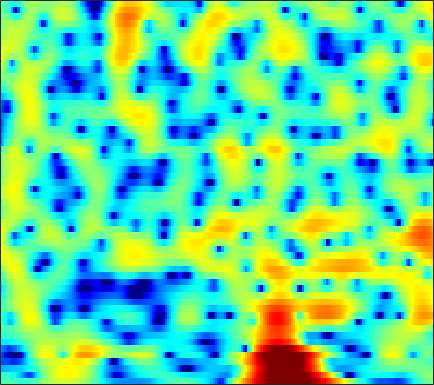

Values plotted in this chart, from the file beside it:
-2.2661, -2.1364, -2.0526, -2.0721, -2.1451, -2.3146, -2.5407, -2.731, -2.9984, -3.2332, -3.3874, -3.4255, -3.3456, -3.0988, -2.8085, -2.3083, -1.7173, -1.2436, -0.60038, 0.03024, 0.62257, 1.032, 1.5305, 1.9677
-2.902, -2.986, -3.162, -3.422, -3.69, -4.162, -4.791, -5.389, -6.389, -7.672, -9.289, -10.7, -12.48, -12.94, -11.81, -9.315, -6.811, -5.144, -3.221, -1.599, -0.2252, 0.6669, 1.696, 2.567
-8.056, -7.89, -7.69, -7.518, -7.401, -7.254, -7.103, -6.976, -6.777, -6.531, -6.223, -5.943, -5.483, -4.909, -4.405, -3.644, -2.794, -2.122, -1.21, -0.3091, 0.5537, 1.162, 1.914, 2.587
-11.87, -11.85, -12.04, -12.41, -12.76, -13.21, -13.43, -13.27, -12.5, -11.15, -9.495, -8.199, -6.508, -4.916, -3.821, -2.482, -1.286, -0.4847, 0.4613, 1.271, 1.945, 2.366, 2.819, 3.16
-11.55, -12.94, -15.26, -17.8, -19.32, -20.34, -20.97, -21.77, -22.22, -18.47, -13.27, -9.95, -6.373, -3.523, -1.76, 0.2012, 1.78, 2.739, 3.747, 4.463, 4.886, 5.007, 4.891, 4.425
-9.374, -10.26, -11.49, -12.45, -12.67, -12.15, -11.08, -10.12, -8.798, -7.423, -5.973, -4.813, -3.259, -1.778, -0.7478, 0.4894, 1.548, 2.219, 2.934, 3.443, 3.74, 3.817, 3.724, 3.407
-5.623, -5.623, -5.593, -5.515, -5.397, -5.127, -4.731, -4.364, -3.814, -3.202, -2.543, -2.023, -1.328, -0.6546, -0.1717, 0.4247, 0.9441, 1.274, 1.632, 1.895, 2.062, 2.13, 2.151, 2.105
-3.216, -3.148, -3.019, -2.84, -2.673, -2.4, -2.073, -1.789, -1.377, -0.9316, -0.4765, -0.1475, 0.257, 0.6081, 0.836, 1.083, 1.252, 1.328, 1.358, 1.318, 1.218, 1.116, 0.9601, 0.8009
-1.967, -2.117, -2.258, -2.26, -2.138, -1.808, -1.305, -0.8429, -0.1646, 0.5222, 1.156, 1.563, 1.996, 2.293, 2.415, 2.434, 2.289, 2.081, 1.67, 1.117, 0.4419, -0.1181, -0.8836, -1.583
-2.329, -3.186, -4.736, -6.607, -7.674, -7.191, -4.759, -2.753, -0.4465, 1.345, 2.677, 3.412, 4.095, 4.471, 4.548, 4.383, 3.921, 3.38, 2.378, 1.035, -0.682, -2.265, -4.862, -8.111
-3.028, -3.356, -4.297, -5.647, -6.403, -5.861, -3.697, -1.828, 0.3884, 2.136, 3.412, 4.096, 4.675, 4.891, 4.82, 4.425, 3.678, 2.876, 1.472, -0.306, -2.477, -4.378, -7.215, -10.17
-2.895, -2.28, -1.605, -0.9949, -0.5248, 0.1778, 0.9692, 1.602, 2.409, 3.116, 3.664, 3.955, 4.132, 4.026, 3.761, 3.164, 2.255, 1.355, -0.1595, -2.077, -4.461, -6.609, -10.13, -14.78
-3.143, -2.395, -1.415, -0.4563, 0.2144, 1.018, 1.736, 2.219, 2.771, 3.197, 3.482, 3.584, 3.561, 3.347, 3.06, 2.486, 1.69, 0.9497, -0.2501, -1.703, -3.384, -4.789, -6.797, -8.761
-5.234, -4.003, -2.511, -1.207, -0.3525, 0.6337, 1.458, 1.958, 2.491, 2.869, 3.089, 3.144, 3.084, 2.897, 2.664, 2.219, 1.643, 1.134, 0.3602, -0.4991, -1.423, -2.136, -3.088, -3.986
-6.782, -5.019, -3.054, -1.49, -0.5286, 0.5424, 1.392, 1.883, 2.359, 2.648, 2.769, 2.759, 2.633, 2.384, 2.127, 1.724, 1.27, 0.9002, 0.3991, -0.1075, -0.6295, -1.02, -1.548, -2.086
-4.411, -3.201, -1.696, -0.3678, 0.4975, 1.442, 2.125, 2.485, 2.76, 2.805, 2.643, 2.411, 1.964, 1.385, 0.9198, 0.3144, -0.2337, -0.5757, -0.9215, -1.157, -1.294, -1.361, -1.436, -1.544
-3.375, -1.715, 0.08966, 1.483, 2.322, 3.138, 3.614, 3.768, 3.707, 3.347, 2.674, 1.96, 0.7419, -0.7275, -1.958, -3.636, -4.987, -5.508, -5.492, -4.905, -4.092, -3.491, -2.756, -2.125
-0.9339, 0.565, 2.121, 3.265, 3.868, 4.349, 4.522, 4.439, 4.039, 3.297, 2.171, 1.017, -0.9609, -3.61, -6.324, -11.52, -21.8, -28.15, -15.9, -11.83, -9.446, -8.059, -6.392, -4.863
2.981, 3.335, 3.749, 4.072, 4.191, 4.194, 4.017, 3.746, 3.184, 2.365, 1.289, 0.2897, -1.357, -3.35, -4.993, -7.378, -9.739, -11.32, -13.43, -16.01, -19.46, -19.08, -13.9, -9.601
4.334, 4.236, 4.058, 3.796, 3.562, 3.223, 2.802, 2.446, 1.916, 1.293, 0.5775, -0.03047, -0.9861, -2.027, -2.894, -4.205, -5.57, -6.662, -8.226, -9.848, -10.88, -10.66, -9.156, -7.078
4.311, 3.855, 3.143, 2.315, 1.698, 0.9143, 0.2521, -0.1092, -0.4275, -0.6127, -0.7731, -0.896, -1.07, -1.335, -1.582, -1.881, -2.231, -2.482, -2.762, -2.925, -2.896, -2.745, -2.337, -1.811
4.014, 3.096, 1.53, -0.4392, -2.222, -4.798, -6.572, -6.7, -5.684, -4.387, -3.406, -2.865, -2.285, -1.881, -1.577, -1.141, -0.7539, -0.4555, -0.06323, 0.3267, 0.6646, 0.8824, 1.166, 1.4
4.352, 3.314, 1.48, -1.046, -3.563, -7.923, -12.19, -11.39, -8.345, -6.463, -5.552, -5.303, -5.266, -4.932, -4.288, -3.109, -1.698, -0.6803, 0.476, 1.393, 2.062, 2.434, 2.712, 2.81
4.558, 4.01, 3.051, 1.931, 1.034, -0.2404, -1.279, -1.96, -2.786, -3.816, -5.468, -7.455, -12.31, -28.19, -16.05, -8.057, -3.997, -1.989, -0.09761, 1.139, 1.943, 2.307, 2.515, 2.423
2.649, 2.76, 2.785, 2.682, 2.486, 2.095, 1.61, 1.144, 0.4101, -0.4695, -1.583, -2.465, -3.551, -4.103, -3.841, -2.982, -1.746, -0.9279, -0.04807, 0.5272, 0.8318, 0.8484, 0.6941, 0.2928
-1.044, 0.06849, 1.238, 2.012, 2.379, 2.682, 2.705, 2.619, 2.359, 1.986, 1.535, 1.185, 0.7621, 0.4542, 0.2847, 0.1733, 0.1361, 0.09266, -0.03754, -0.2856, -0.7297, -1.205, -2.033, -3.033
-2.764, -1.055, 0.6313, 1.821, 2.476, 3.049, 3.351, 3.426, 3.349, 3.102, 2.762, 2.44, 1.983, 1.499, 1.125, 0.6791, 0.1741, -0.2008, -0.773, -1.488, -2.421, -3.281, -4.821, -6.852
-0.4219, 0.584, 1.756, 2.673, 3.205, 3.646, 3.873, 3.87, 3.675, 3.272, 2.679, 2.141, 1.324, 0.462, -0.1409, -0.9111, -1.526, -1.929, -2.427, -3.002, -3.735, -4.466, -5.73, -7.434
1.526, 2.226, 3.068, 3.745, 4.111, 4.393, 4.426, 4.269, 3.819, 3.072, 1.975, 0.9397, -0.7661, -2.731, -4.242, -5.886, -6.347, -6.107, -5.451, -4.91, -4.698, -4.788, -5.12, -5.742
1.716, 2.509, 3.401, 4.111, 4.462, 4.76, 4.742, 4.545, 3.981, 3.05, 1.679, 0.297, -2.163, -5.741, -9.739, -19.46, -16.55, -11.35, -7.855, -6.038, -5.135, -4.835, -4.808, -5.078
0.1087, 1.264, 2.516, 3.434, 3.944, 4.348, 4.48, 4.385, 4.003, 3.316, 2.342, 1.409, -0.05053, -1.696, -2.885, -4.19, -4.785, -4.862, -4.681, -4.533, -4.602, -4.79, -5.314, -6.02
-1.206, 0.109, 1.522, 2.563, 3.166, 3.677, 3.951, 3.983, 3.838, 3.474, 2.925, 2.409, 1.615, 0.7764, 0.116, -0.6846, -1.464, -1.99, -2.693, -3.452, -4.321, -5.112, -6.344, -7.877
-0.8161, 0.1783, 1.291, 2.194, 2.72, 3.23, 3.524, 3.606, 3.556, 3.337, 2.966, 2.617, 2.065, 1.452, 0.9533, 0.2582, -0.5146, -1.13, -2.071, -3.139, -4.389, -5.456, -7.046, -8.878
-0.0552, 0.67, 1.539, 2.297, 2.72, 3.174, 3.396, 3.449, 3.321, 3.041, 2.623, 2.26, 1.74, 1.208, 0.8402, 0.3081, -0.2406, -0.7553, -1.592, -2.693, -4.105, -5.404, -7.464, -9.857
-0.09405, 0.6354, 1.636, 2.494, 3.024, 3.488, 3.681, 3.623, 3.275, 2.615, 1.723, 0.9659, 0.04918, -0.4985, -0.6153, -0.4428, -0.2292, -0.1717, -0.367, -0.993, -2.064, -3.31, -5.579, -9.049
-3.672, -2.071, -0.1918, 1.31, 2.204, 2.969, 3.312, 3.222, 2.674, 1.443, -0.6326, -3.029, -7.926, -12.13, -8.432, -3.778, -1.164, 0.06243, 0.9463, 1.232, 0.9874, 0.5702, -0.2918, -1.26
-10.43, -7.268, -4.196, -2.019, -0.7877, 0.3854, 1.069, 1.28, 1.1, 0.433, -0.7759, -1.993, -3.654, -4.323, -3.759, -2.108, -0.5563, 0.3567, 1.165, 1.599, 1.707, 1.669, 1.464, 1.229
-9.643, -8.084, -6.014, -4.109, -2.888, -1.529, -0.5204, 0.04885, 0.509, 0.7266, 0.725, 0.6636, 0.5618, 0.5786, 0.6964, 0.9164, 1.214, 1.365, 1.499, 1.472, 1.346, 1.158, 0.9008, 0.6146
-10.95, -9.146, -6.998, -5.02, -3.767, -2.197, -0.9131, -0.1106, 0.7991, 1.474, 1.982, 2.26, 2.514, 2.643, 2.692, 2.639, 2.47, 2.249, 1.821, 1.234, 0.5073, -0.1078, -0.9256, -1.633
-12.09, -10.04, -7.666, -5.617, -4.308, -2.606, -1.089, -0.079, 1.135, 2.115, 2.901, 3.344, 3.76, 3.95, 3.956, 3.776, 3.336, 2.863, 1.948, 0.7275, -0.9192, -2.42, -4.881, -7.551
-10.57, -9.901, -8.868, -7.493, -6.144, -4.31, -2.341, -0.989, 0.6229, 1.982, 3.045, 3.641, 4.195, 4.468, 4.472, 4.251, 3.726, 3.136, 2.055, 0.5978, -1.336, -3.175, -6.393, -10.74
-11.88, -13.14, -15.41, -15.63, -12.73, -8.392, -4.785, -2.641, -0.3406, 1.421, 2.73, 3.457, 4.09, 4.4, 4.426, 4.18, 3.676, 3.096, 2.126, 0.9104, -0.4535, -1.538, -2.979, -4.14
-10.99, -12.06, -13.72, -13.62, -11.15, -7.405, -4.08, -2.028, 0.1232, 1.783, 3.001, 3.656, 4.213, 4.418, 4.373, 4.033, 3.402, 2.768, 1.716, 0.4992, -0.7954, -1.734, -2.837, -3.655
-8.027, -7.238, -6.13, -4.92, -3.85, -2.265, -0.6694, 0.4842, 1.834, 2.945, 3.766, 4.19, 4.505, 4.505, 4.29, 3.748, 2.851, 1.961, 0.4631, -1.373, -3.509, -5.25, -7.225, -8.299
-5.596, -4.282, -2.881, -1.66, -0.8138, 0.2836, 1.283, 1.982, 2.836, 3.513, 4.014, 4.249, 4.342, 4.183, 3.864, 3.157, 2.112, 1.043, -0.8116, -3.287, -6.724, -10.34, -18.6, -26.29
-2.244, -1.658, -0.9441, -0.2769, 0.2034, 0.8508, 1.51, 1.98, 2.572, 3.084, 3.475, 3.658, 3.722, 3.564, 3.299, 2.683, 1.783, 0.9264, -0.5253, -2.296, -4.376, -6.026, -8.012, -9.332
0.2681, 0.09542, -0.1038, -0.2629, -0.3059, -0.1664, 0.2686, 0.7298, 1.415, 2.106, 2.659, 2.957, 3.191, 3.196, 3.058, 2.711, 2.142, 1.584, 0.7039, -0.3637, -1.535, -2.459, -3.744, -5.008
1.975, 1.082, -0.4477, -2.351, -3.808, -4.846, -3.923, -2.432, -0.4933, 1.001, 2.038, 2.56, 2.965, 3.114, 3.075, 2.917, 2.651, 2.361, 1.912, 1.35, 0.6703, 0.08348, -0.874, -2.022
3.477, 2.324, 0.1729, -3.039, -6.754, -11.72, -7.47, -3.942, -0.9833, 0.7531, 1.715, 2.065, 2.127, 1.939, 1.706, 1.436, 1.347, 1.363, 1.459, 1.547, 1.48, 1.306, 0.852, 0.1427
4.15, 3.653, 2.771, 1.804, 1.152, 0.6166, 0.5939, 0.8376, 1.197, 1.339, 1.107, 0.6066, -0.5632, -2.328, -3.876, -5.683, -5.572, -4.265, -2.436, -0.9912, -0.08622, 0.2681, 0.4479, 0.2683
3.451, 3.55, 3.545, 3.406, 3.304, 3.112, 2.887, 2.671, 2.303, 1.722, 0.7943, -0.2148, -2.083, -4.906, -7.996, -13.25, -12.23, -8.537, -5.131, -3.039, -1.739, -1.159, -0.7932, -0.8025
1.966, 2.46, 2.948, 3.237, 3.332, 3.345, 3.229, 3.042, 2.654, 2.09, 1.315, 0.59, -0.5261, -1.749, -2.612, -3.478, -3.779, -3.593, -3.108, -2.548, -2.079, -1.839, -1.757, -1.928
0.7678, 1.448, 2.127, 2.614, 2.824, 2.986, 3.001, 2.934, 2.707, 2.342, 1.866, 1.443, 0.7744, 0.06042, -0.4728, -1.13, -1.692, -2.044, -2.338, -2.481, -2.523, -2.506, -2.481, -2.576
0.26, 0.93, 1.612, 2.08, 2.344, 2.542, 2.613, 2.609, 2.545, 2.4, 2.161, 1.907, 1.434, 0.8105, 0.2162, -0.7085, -1.775, -2.652, -3.745, -4.483, -4.58, -4.258, -3.524, -2.814
-0.02056, 0.5922, 1.135, 1.369, 1.434, 1.391, 1.343, 1.346, 1.484, 1.708, 1.882, 1.911, 1.781, 1.336, 0.7661, -0.4447, -2.277, -4.221, -8.136, -14.58, -13.67, -8.993, -4.972, -2.504
-0.6596, -0.2761, -0.2557, -0.7267, -1.474, -2.738, -3.893, -4.133, -3.292, -1.734, -0.2722, 0.5532, 1.23, 1.411, 1.243, 0.5867, -0.5757, -1.792, -3.669, -5.168, -5.042, -3.901, -1.956, -0.2716
-1.394, -1.458, -1.998, -3.148, -4.606, -7.768, -14.11, -21.49, -11.36, -5.85, -2.732, -1.189, 0.1296, 0.875, 1.109, 1.134, 0.8763, 0.5977, 0.1793, -0.09002, -0.08543, 0.123, 0.5465, 1.12
-1.645, -1.844, -2.228, -2.827, -3.359, -4.114, -4.65, -4.612, -3.865, -2.626, -1.318, -0.4702, 0.4335, 1.021, 1.273, 1.389, 1.313, 1.17, 0.8952, 0.589, 0.3288, 0.2123, 0.1865, 0.3505
